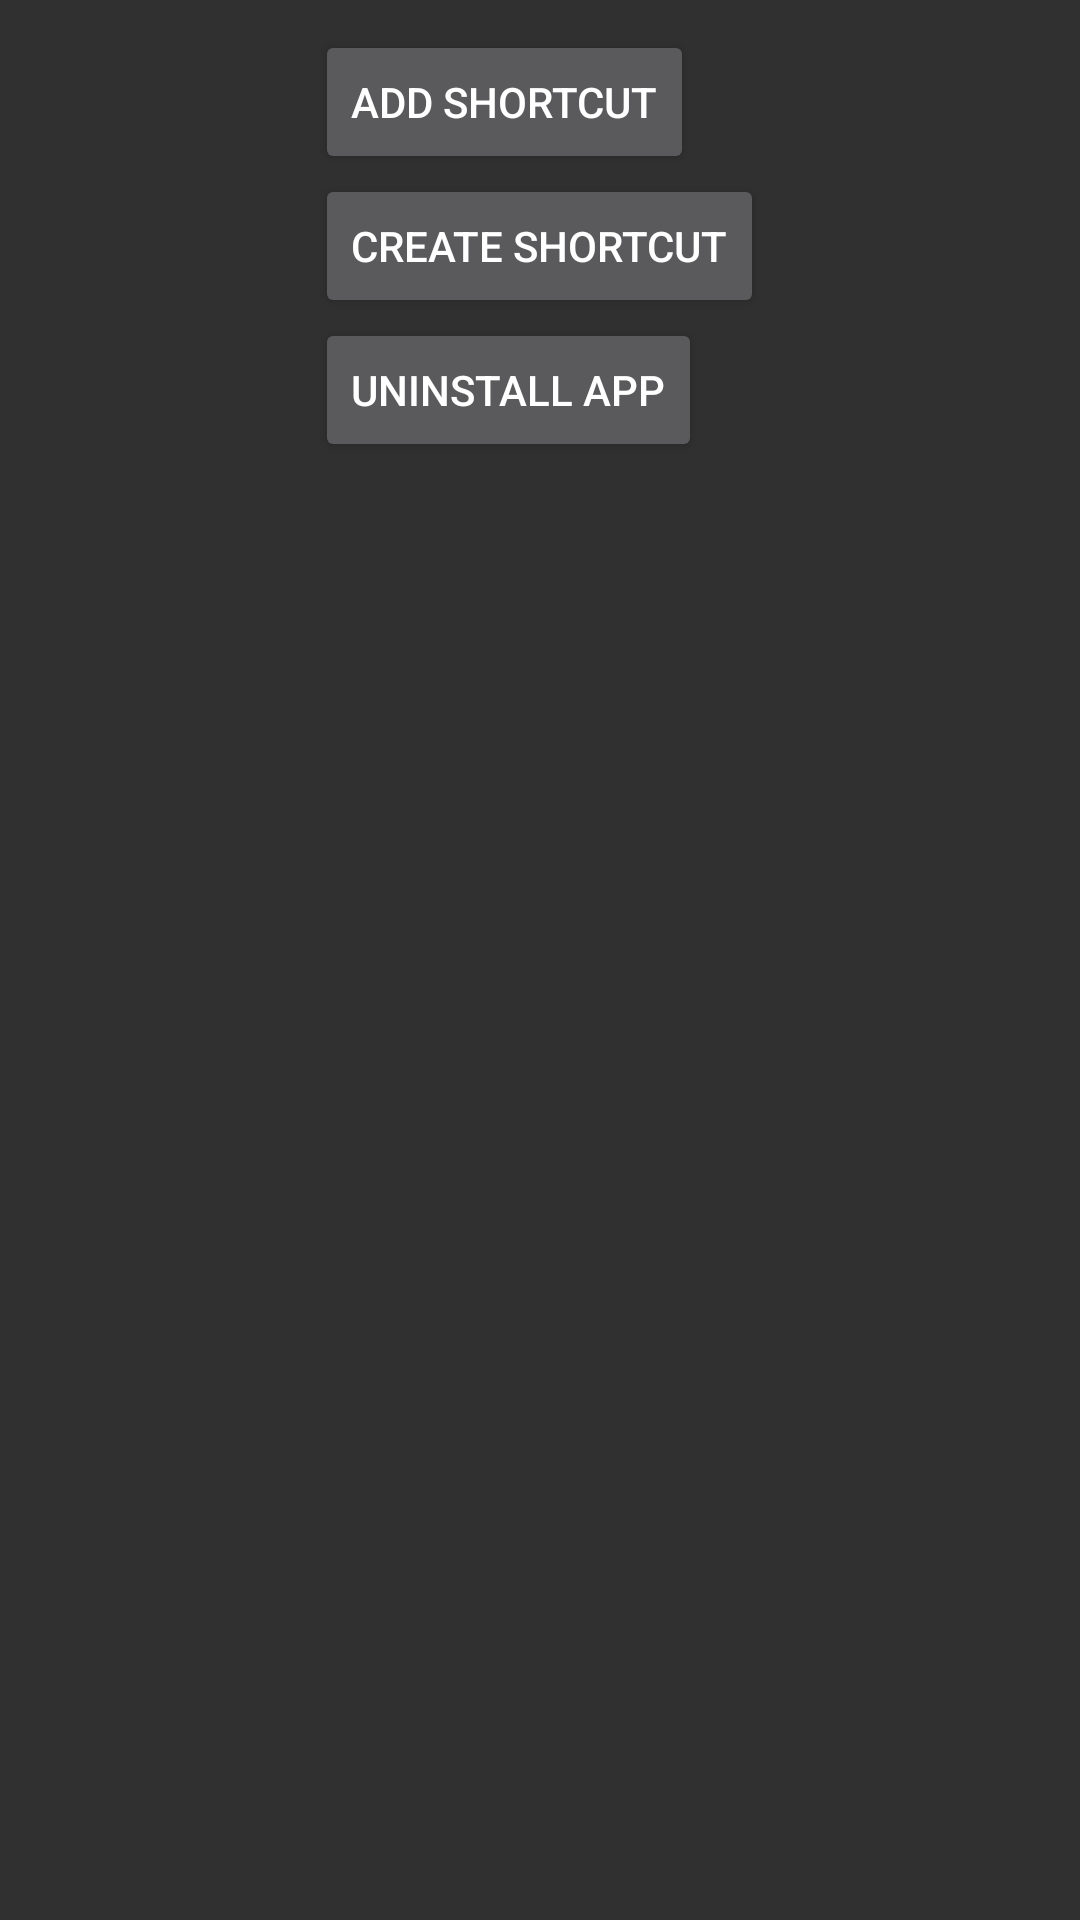

Android layout source for this screen:
<!-- AndroidManifest.xml: application theme AppTheme -->
<!-- res/layout/activity_main.xml -->
<?xml version="1.0" encoding="utf-8"?>
<RelativeLayout
    xmlns:android="http://schemas.android.com/apk/res/android"
    xmlns:tools="http://schemas.android.com/tools"
    android:id="@+id/activity_main"
    android:layout_width="match_parent"
    android:layout_height="match_parent"
    tools:context="com.roy.lockscreen.activity.MainActivity">


    <RelativeLayout
        android:id="@+id/layout_main"
        android:layout_width="match_parent"
        android:layout_height="match_parent"
        android:layout_marginTop="10dp"
        android:gravity="center_horizontal">


        <Button
            android:id="@+id/btn_shortcut"
            android:layout_width="wrap_content"
            android:layout_height="wrap_content"
            android:onClick="addShortCut"
            android:text="@string/btn_shortcut"/>

        <Button
            android:id="@+id/btn_custom_shortcut"
            android:layout_width="wrap_content"
            android:layout_height="wrap_content"
            android:layout_below="@id/btn_shortcut"
            android:onClick="customShortcut"
            android:text="@string/text_create_shortcut"/>

        <Button
            android:layout_width="wrap_content"
            android:layout_height="wrap_content"
            android:layout_below="@id/btn_custom_shortcut"
            android:onClick="uninstall"
            android:text="@string/text_uninstall"/>


        
        <Button
            android:layout_width="wrap_content"
            android:layout_height="wrap_content"
            android:layout_below="@id/btn_shortcut"
            android:onClick="startVoiceRecognition"
            android:text="go To VoiceRecognitionDemoActivity"
            android:visibility="gone"/>

    </RelativeLayout>

    <RelativeLayout
        android:id="@+id/layout_active"
        android:layout_width="match_parent"
        android:layout_height="match_parent"
        android:orientation="vertical"
        android:padding="10dp"
        android:visibility="gone"
        >

        <TextView
            android:id="@+id/tv_tip"
            android:layout_width="wrap_content"
            android:layout_height="wrap_content"
            android:text="@string/text_active_admin"/>


        <Button
            android:id="@+id/btn_active"
            android:layout_width="wrap_content"
            android:layout_height="wrap_content"
            android:layout_below="@id/tv_tip"
            android:layout_centerHorizontal="true"
            android:layout_marginTop="10dp"
            android:onClick="activtAdmin"
            android:text="@string/btn_active"/>
    </RelativeLayout>
</RelativeLayout>
<!-- resources referenced by this layout -->
<resources>
  <string name="btn_active">Active</string>
  <string name="btn_shortcut">Add Shortcut</string>
  <string name="text_active_admin">Please click "Active" Button to active admin permission.</string>
  <string name="text_create_shortcut">Create Shortcut</string>
  <string name="text_uninstall">uninstall app</string>
  <style name="AppTheme" parent="Theme.AppCompat">
          <item name="colorPrimary">@color/colorPrimary</item>
          <item name="colorPrimaryDark">@color/colorPrimaryDark</item>
          <item name="colorAccent">@color/colorAccent</item>
          <item name="windowNoTitle">true</item>
      </style>
  <!-- not gathered from this repository: default colours our renderer supplied (Android Studio template values) -->
  <color name="colorPrimary">#FF6200EE</color>
  <color name="colorPrimaryDark">#FF3700B3</color>
  <color name="colorAccent">#FF03DAC5</color>
</resources>
